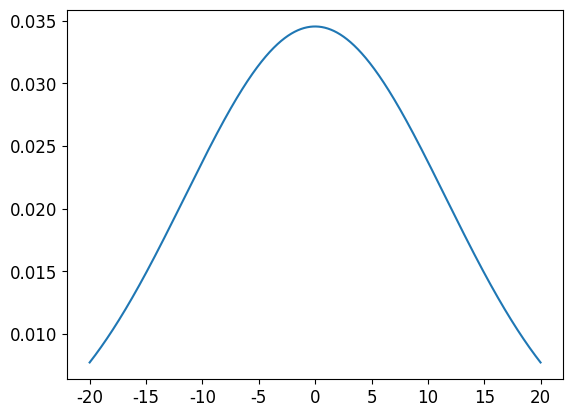
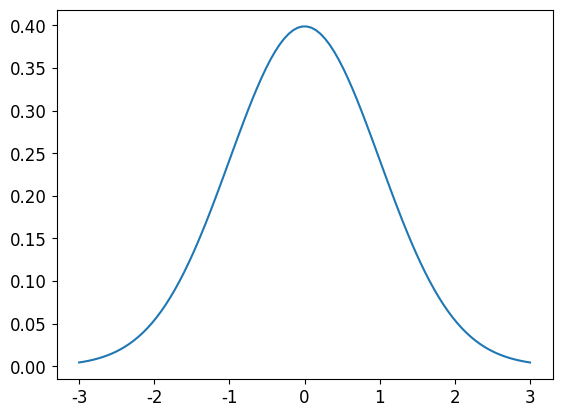
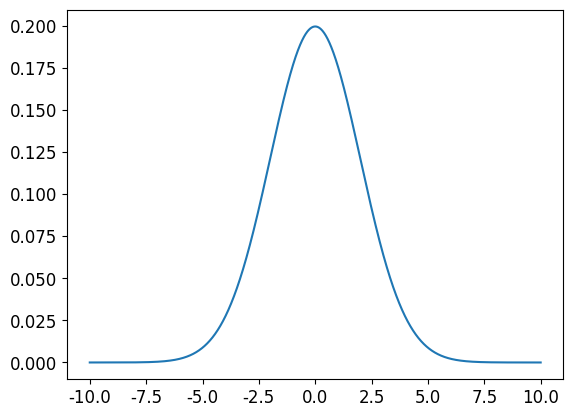
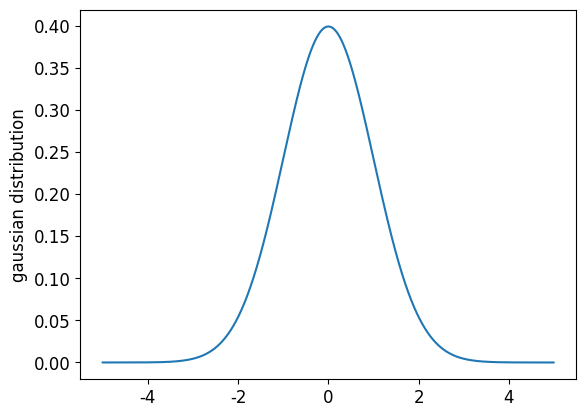

These charts were generated, in order, by the following Python code:
"""
常態分佈

normal distribution / Gaussian distribution


"""


print("------------------------------------------------------------")  # 60個

# 共同
import os
import sys
import math
import random
import numpy as np
import pandas as pd
import matplotlib.pyplot as plt

font_filename = "C:/_git/vcs/_1.data/______test_files1/_font/msch.ttf"
# 設定中文字型及負號正確顯示
# 設定中文字型檔
plt.rcParams["font.sans-serif"] = "Microsoft JhengHei"  # 將字體換成 Microsoft JhengHei
# 設定負號
plt.rcParams["axes.unicode_minus"] = False  # 讓負號可正常顯示
plt.rcParams["font.size"] = 12  # 設定字型大小

print("------------------------------------------------------------")  # 60個

"""
#Standard Normal Distribution

mu = 0
sd = 1

x = np.linspace(-2.0, 2.0, 50)
#y = np.exp((x-mu)**2/(2*sd)**2) / np.sqrt(2*np.pi*(sd**2))

y = np.exp((-x)**2) / np.sqrt(2*np.pi)


plt.plot(x,y)
plt.show()
"""

"""
x = np.linspace(-2 * np.pi, 2 * np.pi, 100) #共100個點
x = np.linspace(-2 * np.pi, 2 * np.pi)   #預設為50個點
r = np.sqrt(np.power(x,2) + np.power(y, 2))
return (1 - x / 2 + x**5 + y**3) * np.exp(-x**2 -y**2)
"""

print("------------------------------------------------------------")  # 60個

from scipy.stats import norm
import statistics

# Plot between -10 and 10 with .001 steps.
x_axis = np.arange(-20, 20, 0.01)

# Calculating mean and standard deviation
mean = statistics.mean(x_axis)
sd = statistics.stdev(x_axis)

plt.plot(x_axis, norm.pdf(x_axis, mean, sd))
plt.show()


print("------------------------------------------------------------")  # 60個

import scipy.stats as stats

mu = 0
variance = 1
sigma = math.sqrt(variance)
x = np.linspace(mu - 3 * sigma, mu + 3 * sigma, 100)
plt.plot(x, stats.norm.pdf(x, mu, sigma))
plt.show()

print("------------------------------------------------------------")  # 60個

from scipy.stats import norm

# Plot between -10 and 10 with .001 steps.
x_axis = np.arange(-10, 10, 0.001)
# Mean = 0, SD = 2.
plt.plot(x_axis, norm.pdf(x_axis, 0, 2))
plt.show()

print("------------------------------------------------------------")  # 60個

mean = 0
std = 1
variance = np.square(std)

x = np.arange(-5, 5, 0.01)
f = np.exp(-np.square(x - mean) / 2 * variance) / (np.sqrt(2 * np.pi * variance))

plt.plot(x, f)
plt.ylabel("gaussian distribution")
plt.show()

print("------------------------------------------------------------")  # 60個
"""
import scipy as sp
from scipy import stats
## generate the data and plot it for an ideal normal curve

## x-axis for the plot
x_data = np.arange(-5, 5, 0.001)

## y-axis as the gaussian
y_data = stats.norm.pdf(x_axis, 0, 1)

## plot data
plt.plot(x_data, y_data)

plt.show()
"""
print("------------------------------------------------------------")  # 60個


print("------------------------------------------------------------")  # 60個


print("------------------------------------------------------------")  # 60個


print("------------------------------------------------------------")  # 60個


print("------------------------------------------------------------")  # 60個


print("------------------------------------------------------------")  # 60個


print("------------------------------------------------------------")  # 60個


print("------------------------------------------------------------")  # 60個
print("作業完成")
print("------------------------------------------------------------")  # 60個

print("------------------------------------------------------------")  # 60個
